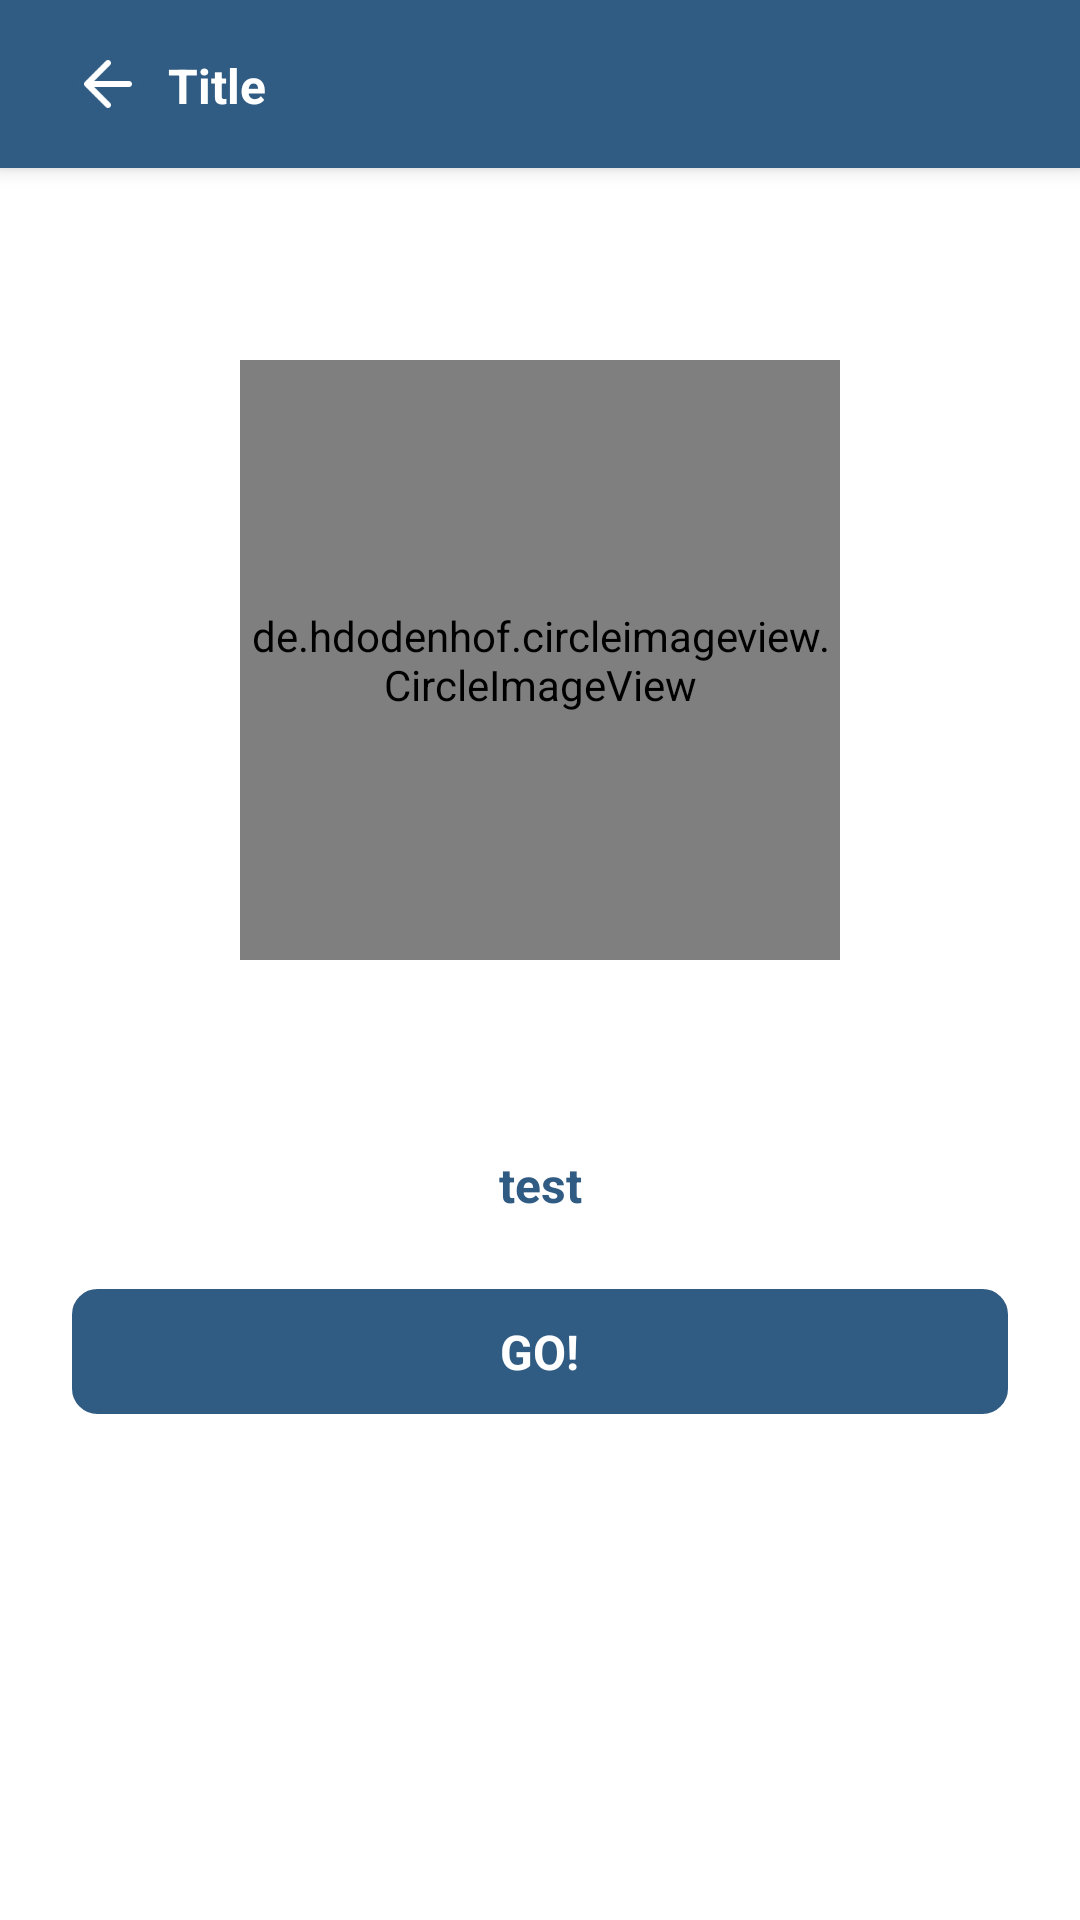

Layout XML and referenced resources for this Android screen:
<!-- AndroidManifest.xml: application theme Theme.GeoVoyager -->
<!-- res/layout/activity_prepare_practice_question.xml -->
<?xml version="1.0" encoding="utf-8"?>
<androidx.constraintlayout.widget.ConstraintLayout xmlns:android="http://schemas.android.com/apk/res/android"
    xmlns:app="http://schemas.android.com/apk/res-auto"
    xmlns:tools="http://schemas.android.com/tools"
    android:layout_width="match_parent"
    android:layout_height="match_parent"
    android:background="@color/white"
    tools:context=".pages.preparepracticequestion.PreparePracticeQuestionActivity">

    <include
        android:id="@+id/customTopBar"
        layout="@layout/global_top_app_bar" />

    <de.hdodenhof.circleimageview.CircleImageView
        android:id="@+id/circleImageView"
        android:layout_width="200dp"
        android:layout_height="200dp"
        android:layout_marginTop="64dp"
        android:src="@drawable/img_before_quiz_1"
        app:layout_constraintEnd_toEndOf="parent"
        app:layout_constraintStart_toStartOf="parent"
        app:layout_constraintTop_toBottomOf="@+id/customTopBar" />

    <TextView
        android:id="@+id/tvPrepareTitle"
        android:layout_width="250dp"
        android:layout_height="wrap_content"
        android:layout_marginTop="64dp"
        android:text="test"
        android:textAlignment="center"
        android:textColor="@color/steel_blue"
        android:textSize="16sp"
        android:textStyle="bold"
        app:layout_constraintEnd_toEndOf="parent"
        app:layout_constraintStart_toStartOf="parent"
        app:layout_constraintTop_toBottomOf="@+id/circleImageView" />

    <LinearLayout
        android:layout_width="match_parent"
        android:layout_height="wrap_content"
        android:layout_marginTop="24dp"
        android:orientation="vertical"
        android:paddingHorizontal="24dp"
        app:layout_constraintEnd_toEndOf="parent"
        app:layout_constraintStart_toStartOf="parent"
        app:layout_constraintTop_toBottomOf="@+id/tvPrepareTitle">

        <LinearLayout
            android:id="@+id/goButton"
            android:layout_width="match_parent"
            android:layout_height="wrap_content"
            android:background="@drawable/bg_outlined_button"
            android:clickable="true"
            android:focusable="true"
            android:foreground="@drawable/squircle_ripple_effect"
            android:gravity="center"
            android:orientation="vertical"
            android:paddingVertical="10dp">

            <TextView
                android:layout_width="wrap_content"
                android:layout_height="wrap_content"
                android:text="@string/go"
                android:textColor="@color/white"
                android:textSize="16sp"
                android:textStyle="bold" />
        </LinearLayout>
    </LinearLayout>
</androidx.constraintlayout.widget.ConstraintLayout>
<!-- res/layout/global_top_app_bar.xml (included above) -->
<?xml version="1.0" encoding="utf-8"?>
<androidx.constraintlayout.widget.ConstraintLayout xmlns:android="http://schemas.android.com/apk/res/android"
    xmlns:app="http://schemas.android.com/apk/res-auto"
    android:layout_width="match_parent"
    android:layout_height="?android:attr/actionBarSize"
    android:background="@color/steel_blue"
    android:elevation="4dp"
    android:paddingHorizontal="24dp">

    <androidx.appcompat.widget.AppCompatImageView
        android:id="@+id/ivBack"
        android:layout_width="24dp"
        android:layout_height="24dp"
        android:background="@drawable/rounded_ripple_effect_2"
        android:clickable="true"
        android:contentDescription="backButton"
        android:src="@drawable/ic_arrow_left"
        android:tint="@color/white"
        app:layout_constraintBottom_toBottomOf="parent"
        app:layout_constraintStart_toStartOf="parent"
        app:layout_constraintTop_toTopOf="parent" />

    <androidx.appcompat.widget.AppCompatTextView
        android:id="@+id/tvTopBarTitle"
        android:layout_width="wrap_content"
        android:layout_height="wrap_content"
        android:layout_marginStart="8dp"
        android:text="Title"
        android:textColor="@color/white"
        android:textSize="16sp"
        android:textStyle="bold"
        app:layout_constraintBottom_toBottomOf="parent"
        app:layout_constraintStart_toEndOf="@+id/ivBack"
        app:layout_constraintTop_toTopOf="parent"
        app:layout_constraintVertical_bias="0.515" />
</androidx.constraintlayout.widget.ConstraintLayout>
<!-- resources referenced by this layout -->
<resources>
  <color name="steel_blue">#305B83</color>
  <color name="white">#FFFFFFFF</color>
  <!-- drawable bg_outlined_button (drawable) -->
  <shape xmlns:android="http://schemas.android.com/apk/res/android"
      android:shape="rectangle">
  
      <solid android:color="@color/steel_blue" />
      <corners android:radius="8dp" />
      <stroke
          android:width="1dp"
          android:color="@color/steel_blue" />
  </shape>
  <!-- drawable ic_arrow_left: png bitmap (drawable, 457 bytes) -->
  <!-- drawable img_before_quiz_1: png bitmap (drawable, 273426 bytes) -->
  <!-- drawable rounded_ripple_effect_2 (drawable) -->
  <ripple xmlns:android="http://schemas.android.com/apk/res/android"
      android:color="?android:colorControlHighlight">
      <item android:id="@android:id/background">
          <shape android:shape="rectangle">
              <corners android:radius="100dp" />
              <solid android:color="@color/steel_blue" />
          </shape>
      </item>
  </ripple>
  <!-- drawable squircle_ripple_effect (drawable) -->
  <?xml version="1.0" encoding="utf-8"?>
  <ripple xmlns:android="http://schemas.android.com/apk/res/android"
      android:color="?attr/colorControlHighlight">
  
      <item>
          <shape android:shape="rectangle">
              <solid android:color="@color/ripple_material_light" />
              <corners android:radius="8dp" />
          </shape>
      </item>
  </ripple>
  <string name="go">GO!</string>
  <style name="Theme.GeoVoyager" parent="Base.Theme.GeoVoyager" />
  <style name="Base.Theme.GeoVoyager" parent="Theme.Material3.DayNight.NoActionBar">
          
          
          <item name="android:statusBarColor">@color/steel_blue</item>
          <item name="android:windowLightStatusBar">false</item>
      </style>
</resources>
